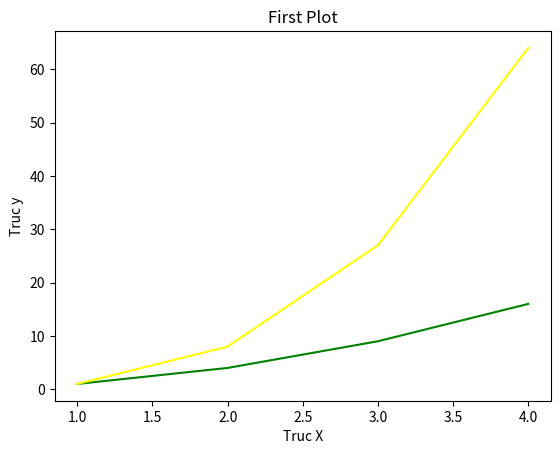

The matplotlib source for this figure:
import matplotlib.pyplot as plt
import numpy as np
x=np.arange(1,5)
y=x**3
plt.plot([1,2,3,4],[1,4,9,16],"green",x,y,"yellow")
plt.title("First Plot")
plt.xlabel("Truc X")
plt.ylabel("Truc y")
plt.show()